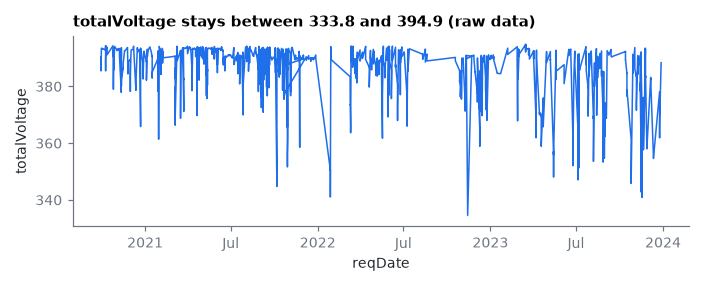

Values plotted in this chart, from the file beside it:
reqDate, totalVoltage
2020-09-29 14:57:49, 390.2
2020-09-29 14:58:19, 390.4
2020-09-29 14:59:43, 386.2
2020-09-29 15:00:13, 385.7
2020-09-29 15:00:43, 385.5
2020-09-30 12:53:05, 393.4
2020-09-30 12:53:35, 393.5
2020-10-02 11:45:51, 393.2
2020-10-02 11:46:21, 393.4
2020-10-07 21:34:51, 392.9
2020-10-08 18:37:41, 392.8
2020-10-08 18:38:11, 393
2020-10-09 10:53:01, 394.3
2020-10-09 10:53:31, 392.7
2020-10-09 10:55:24, 389.1
2020-10-09 10:55:54, 387.8
2020-10-09 10:56:24, 385.5
2020-10-09 10:56:54, 386.6
2020-10-09 10:57:24, 389.6
2020-10-10 12:42:25, 393.1
2020-10-10 12:42:55, 393.3
2020-10-10 18:05:39, 394.2
2020-10-10 18:06:09, 392.5
2020-10-11 11:30:22, 393.7
2020-10-11 11:30:52, 393.9
2020-10-12 15:16:00, 393.6
2020-10-12 15:16:30, 391.2
2020-10-24 22:47:31, 394.3
2020-10-24 22:48:01, 391.3
2020-10-24 22:48:31, 390.6
2020-10-25 13:18:20, 392.7
2020-10-25 13:18:51, 392.7
2020-10-25 13:19:21, 391
2020-10-25 13:19:51, 390.7
2020-10-25 21:04:46, 383.7
2020-10-25 21:05:16, 384.1
2020-10-25 21:05:46, 381.6
2020-10-25 21:07:05, 380.5
2020-10-25 21:07:35, 379.2
2020-10-25 21:08:05, 381.5
2020-10-25 21:08:35, 380
2020-10-25 21:09:05, 379
2020-10-25 21:09:35, 379.6
2020-10-26 16:47:20, 391
2020-10-26 16:47:23, 391.3
2020-10-26 16:47:26, 391.5
2020-10-26 16:47:29, 391.7
2020-10-26 16:47:32, 392
2020-10-26 16:47:35, 392.2
2020-10-26 16:47:39, 385.8
2020-10-26 16:47:42, 392.6
2020-10-26 16:47:45, 392.9
2020-10-26 16:47:48, 387.7
2020-10-26 16:47:51, 393.1
2020-10-26 16:47:54, 393.4
2020-10-26 16:47:57, 393.5
2020-10-26 16:48:00, 391.3
2020-10-26 16:48:28, 387.8
2020-10-26 16:48:58, 387.3
2020-10-26 16:49:28, 387.3
... 3,213 more rows
